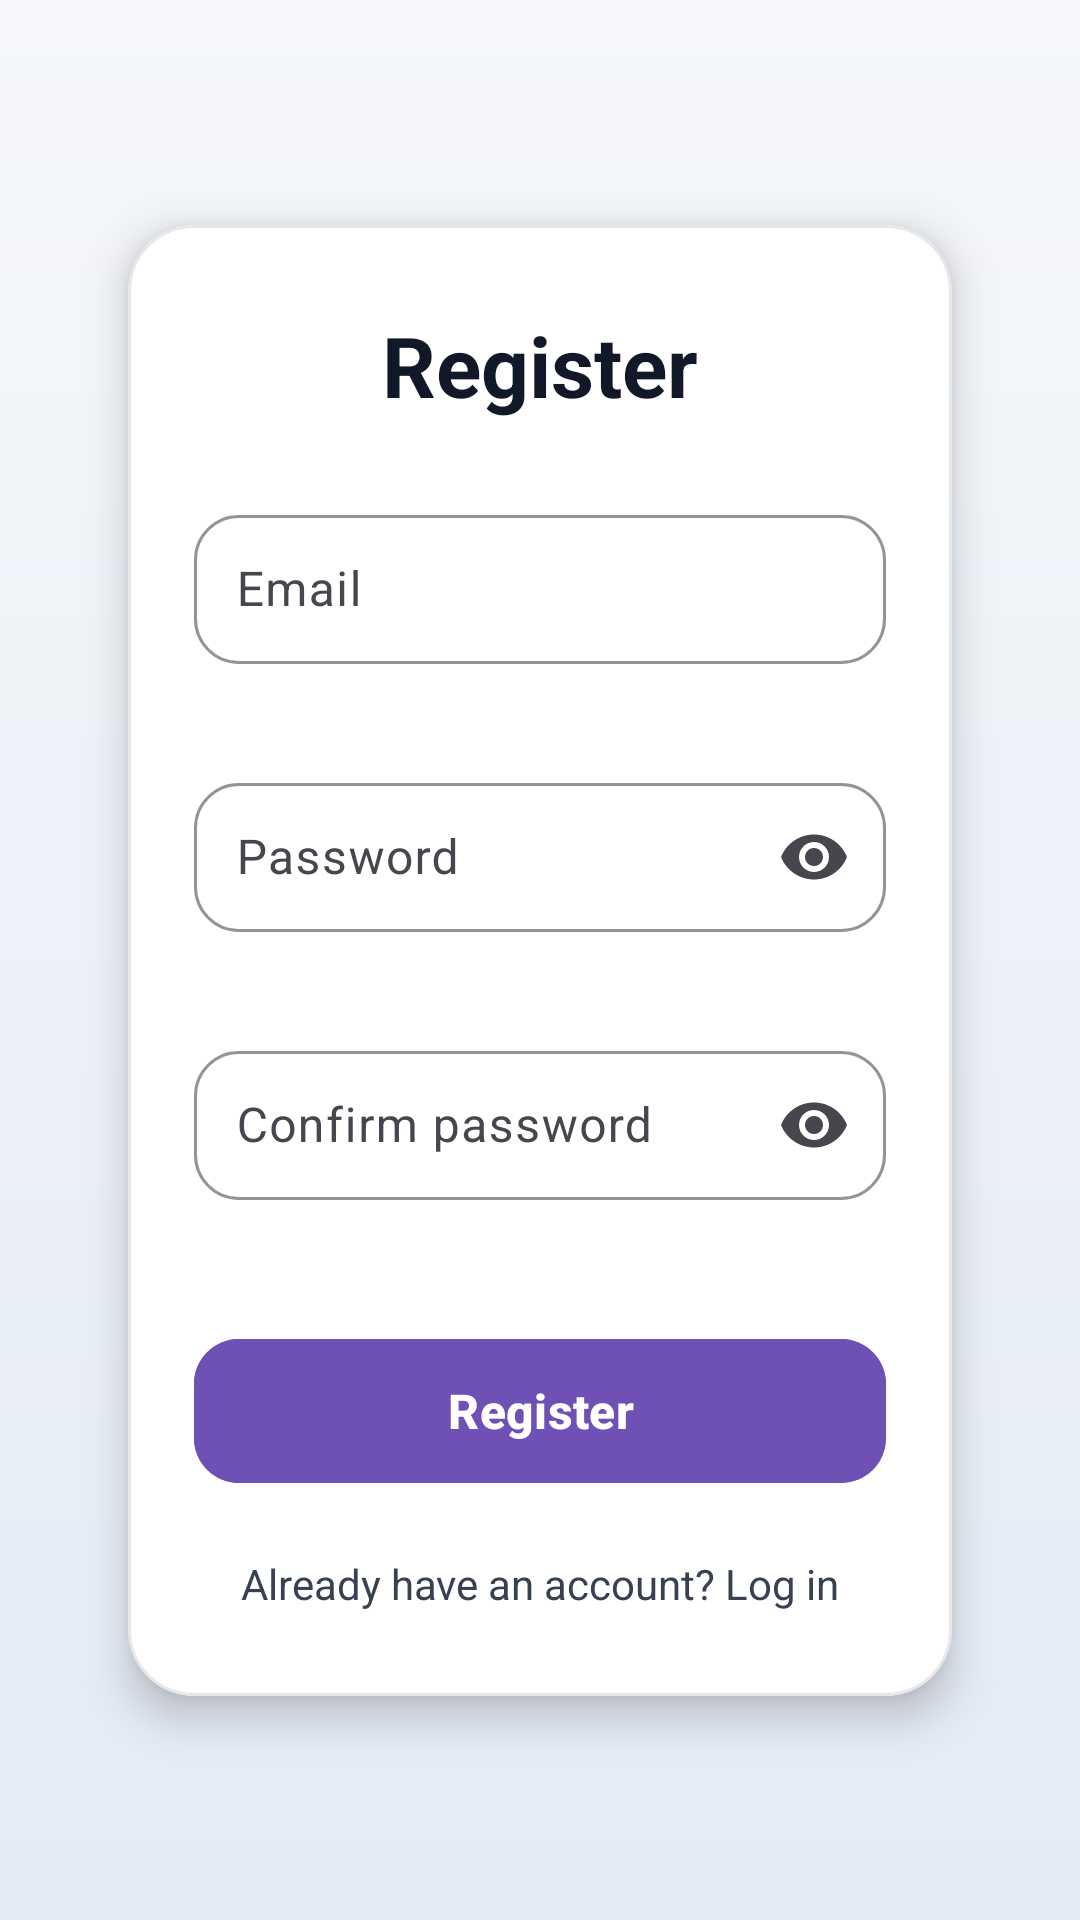

Produce the Android XML layout that renders to this screen, including the resource entries it uses.
<!-- AndroidManifest.xml: application theme Theme.CalorieTracker -->
<!-- res/layout/activity_register.xml -->
<?xml version="1.0" encoding="utf-8"?>
<androidx.constraintlayout.widget.ConstraintLayout
    xmlns:android="http://schemas.android.com/apk/res/android"
    xmlns:app="http://schemas.android.com/apk/res-auto"
    xmlns:tools="http://schemas.android.com/tools"
    android:id="@+id/main"
    android:layout_width="match_parent"
    android:layout_height="match_parent"
    android:background="@drawable/background2"
    tools:context=".RegisterActivity">

    <com.google.android.material.card.MaterialCardView
        android:id="@+id/cardRegister"
        android:layout_width="0dp"
        android:layout_height="wrap_content"
        android:layout_marginStart="28dp"
        android:layout_marginEnd="28dp"
        app:cardCornerRadius="22dp"
        app:cardElevation="8dp"
        app:cardUseCompatPadding="true"
        app:cardBackgroundColor="@android:color/white"
        app:strokeWidth="1dp"
        app:strokeColor="#E5E7EB"
        app:layout_constraintTop_toTopOf="parent"
        app:layout_constraintBottom_toBottomOf="parent"
        app:layout_constraintStart_toStartOf="parent"
        app:layout_constraintEnd_toEndOf="parent">

        <LinearLayout
            android:layout_width="match_parent"
            android:layout_height="wrap_content"
            android:orientation="vertical"
            android:paddingStart="22dp"
            android:paddingTop="28dp"
            android:paddingEnd="22dp"
            android:paddingBottom="24dp">

            <TextView
                android:id="@+id/registertitle"
                android:layout_width="match_parent"
                android:layout_height="wrap_content"
                android:text="Register"
                android:textSize="28sp"
                android:textStyle="bold"
                android:textColor="#111827"
                android:gravity="center"
                android:layout_marginBottom="26dp" />

            <com.google.android.material.textfield.TextInputLayout
                android:id="@+id/tilEmail"
                android:layout_width="match_parent"
                android:layout_height="wrap_content"
                android:layout_marginBottom="14dp"
                app:boxBackgroundMode="outline"
                app:boxStrokeColor="#6F50B5"
                app:hintTextColor="#6F50B5"
                app:boxCornerRadiusTopStart="15dp"
                app:boxCornerRadiusTopEnd="15dp"
                app:boxCornerRadiusBottomStart="15dp"
                app:boxCornerRadiusBottomEnd="15dp"
                app:errorEnabled="true"
                app:errorIconDrawable="@null">

                <com.google.android.material.textfield.TextInputEditText
                    android:id="@+id/email"
                    android:layout_width="match_parent"
                    android:layout_height="wrap_content"
                    android:hint="Email"
                    android:inputType="textEmailAddress"
                    android:singleLine="true"
                    android:textColor="#111827"
                    android:textColorHint="#6B7280"
                    android:padding="14dp" />

            </com.google.android.material.textfield.TextInputLayout>

            <com.google.android.material.textfield.TextInputLayout
                android:id="@+id/tilPassword"
                android:layout_width="match_parent"
                android:layout_height="wrap_content"
                android:layout_marginBottom="14dp"
                app:boxBackgroundMode="outline"
                app:boxStrokeColor="#6F50B5"
                app:hintTextColor="#6F50B5"
                app:boxCornerRadiusTopStart="15dp"
                app:boxCornerRadiusTopEnd="15dp"
                app:boxCornerRadiusBottomStart="15dp"
                app:boxCornerRadiusBottomEnd="15dp"
                app:endIconMode="password_toggle"
                app:errorEnabled="true"
                app:errorIconDrawable="@null">

                <com.google.android.material.textfield.TextInputEditText
                    android:id="@+id/password"
                    android:layout_width="match_parent"
                    android:layout_height="wrap_content"
                    android:hint="Password"
                    android:inputType="textPassword"
                    android:singleLine="true"
                    android:textColor="#111827"
                    android:textColorHint="#6B7280"
                    android:padding="14dp" />

            </com.google.android.material.textfield.TextInputLayout>

            <com.google.android.material.textfield.TextInputLayout
                android:id="@+id/tilRepassword"
                android:layout_width="match_parent"
                android:layout_height="wrap_content"
                android:layout_marginBottom="22dp"
                app:boxBackgroundMode="outline"
                app:boxStrokeColor="#6F50B5"
                app:hintTextColor="#6F50B5"
                app:boxCornerRadiusTopStart="15dp"
                app:boxCornerRadiusTopEnd="15dp"
                app:boxCornerRadiusBottomStart="15dp"
                app:boxCornerRadiusBottomEnd="15dp"
                app:endIconMode="password_toggle"
                app:errorEnabled="true"
                app:errorIconDrawable="@null">

                <com.google.android.material.textfield.TextInputEditText
                    android:id="@+id/repassword"
                    android:layout_width="match_parent"
                    android:layout_height="wrap_content"
                    android:hint="Confirm password"
                    android:inputType="textPassword"
                    android:singleLine="true"
                    android:textColor="#111827"
                    android:textColorHint="#6B7280"
                    android:padding="14dp" />

            </com.google.android.material.textfield.TextInputLayout>

            <com.google.android.material.button.MaterialButton
                android:id="@+id/registerbtn"
                android:layout_width="match_parent"
                android:layout_height="56dp"
                android:text="Register"
                android:textSize="16sp"
                android:textStyle="bold"
                android:textAllCaps="false"
                android:textColor="@android:color/white"
                android:backgroundTint="#6F50B5"
                app:cornerRadius="15dp"
                android:layout_marginBottom="16dp" />

            <TextView
                android:id="@+id/loginbtn"
                android:layout_width="match_parent"
                android:layout_height="wrap_content"
                android:text="Already have an account? Log in"
                android:textSize="14sp"
                android:textColor="#374151"
                android:gravity="center"
                android:paddingTop="4dp"
                android:paddingBottom="4dp"
                android:clickable="true"
                android:focusable="true" />

        </LinearLayout>

    </com.google.android.material.card.MaterialCardView>

</androidx.constraintlayout.widget.ConstraintLayout>
<!-- resources referenced by this layout -->
<resources>
  <!-- drawable background2 (drawable) -->
  <?xml version="1.0" encoding="utf-8"?>
  <shape xmlns:android="http://schemas.android.com/apk/res/android"
      android:shape="rectangle">
  
      <gradient
          android:startColor="#F5F7FA"
          android:endColor="#E4EBF5"
          android:angle="270" />
  
  </shape>
  <style name="Theme.CalorieTracker" parent="Base.Theme.CalorieTracker" />
  <style name="Base.Theme.CalorieTracker" parent="Theme.Material3.Light.NoActionBar">
          
      </style>
</resources>
